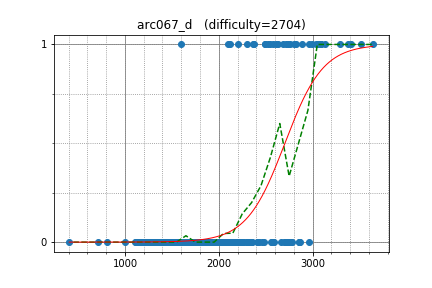

The file beside this chart, header and first rows:
semiexp, 3640.399326, 1
yutaka1999, 3407, 1
tozangezan, 2961, 1
LHiC, 3377, 1
kawatea, 3035, 1
gritukan, 2495, 1
xllend3, 1600, 1
rickytheta, 2635, 1
anta, 2886, 1
hogloid, 3086, 1
molamola, 2687, 1
aid, 3093, 1
DEGwer, 3137, 1
Y_UME, 2741, 1
pekempey, 2528, 1
Rafbill, 2551, 1
mjy0724, 2574, 1
XraY, 3078, 1
Reyna, 2764, 1
rajat1603, 2368, 1
koosaga, 2997, 1
latte0119, 2612, 1
HellKitsune, 3056, 1
alecsyde, 2097, 1
reality, 2298, 1
sky58, 2806, 1
asi1024, 2819, 1
imang, 2379, 1
Um_nik, 3519, 1
logicmachine, 2714, 1
yosupo, 3294, 1
ei13333, 2205, 1
ichyo, 2494, 1
yokozuna57, 3061, 1
alei, 2124, 1
zscoder, 2319, 0
xyz2606, 2691, 0
Kaban5, 2858, 0
tataky, 1978, 0
dragoon, 2553, 0
math, 2748, 0
cchao, 2260, 0
kyuridenamida, 2358, 0
khaledkee, 2099, 0
camypaper, 2580, 0
chaemon, 2317, 0
sahilgrover, 2238, 0
ir5, 2768, 0
tanzaku, 2325, 0
sgtlaugh, 1387, 0
kmjp, 2854, 0
TerryMcGinnis, 2036, 0
microtony, 2715, 0
kimiyuki, 2355, 0
kobae964, 2584, 0
pwypeanut, 2662, 0
hasi, 2462, 0
Hezhu, 1778, 0
hamadu, 2407, 0
kotamanegi, 1820, 0
balakrishnan_v, 2110, 0
... 279 more rows
